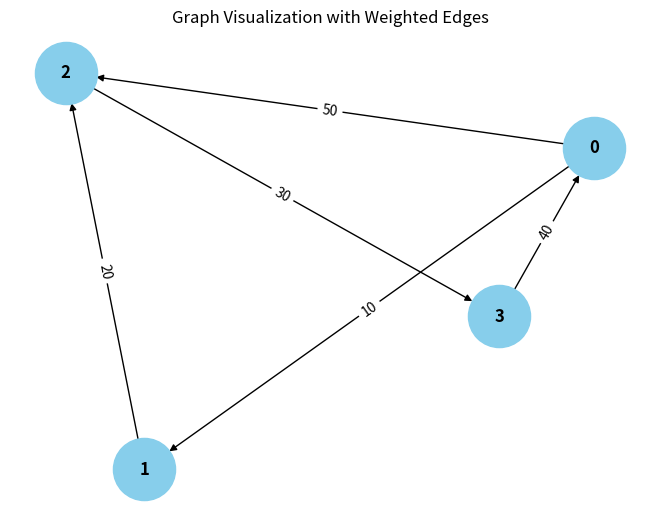

Python code for this plot: (Note: this script raises an exception after producing the figure.)
from collections import defaultdict

# ---------------------------
# WeightedGraph Class
# ---------------------------
class WeightedGraph:
    def __init__(self, vertices):
        self.vertices = vertices
        self.adj_list = {i: [] for i in range(vertices)}  # Adjacency list for the graph
        self.edges = []  # List to store the edges (u, v, weight)

    def add_edge(self, u, v, weight):
        """Add a single edge to the graph."""
        if (u, v, weight) not in self.edges:
            self.edges.append((u, v, weight))
            self.adj_list[u].append((v, weight))

    def add_multiple_edges(self, edges):
        """Add multiple edges at once."""
        for u, v, weight in edges:
            self.add_edge(u, v, weight)

    def get_edges(self):
        """Return all edges in the graph."""
        return self.edges

    def print_edges(self):
        """Print the edges of the graph."""
        print("Edges in the graph:")
        for u, v, weight in self.edges:
            print(f"{u} -> {v} (Weight: {weight})")

    def print_adj_list(self):
        """Print the adjacency list of the graph."""
        print("Adjacency List of the graph:")
        for u in self.adj_list:
            print(f"{u} -> {self.adj_list[u]}")

    def is_cyclic_directed(self):
        """Detect if there is a cycle in a directed graph using DFS."""
        visited = [False] * self.vertices
        rec_stack = [False] * self.vertices

        def dfs(v):
            visited[v] = True
            rec_stack[v] = True
            for neighbor, _ in self.adj_list[v]:
                if not visited[neighbor] and dfs(neighbor):
                    return True
                elif rec_stack[neighbor]:
                    return True
            rec_stack[v] = False
            return False

        for node in range(self.vertices):
            if not visited[node]:
                if dfs(node):
                    return True
        return False

    def is_cyclic_undirected(self):
        """Detect if there is a cycle in an undirected graph using DFS."""
        visited = [False] * self.vertices

        def dfs(v, parent):
            visited[v] = True
            for neighbor, _ in self.adj_list[v]:
                if not visited[neighbor]:
                    if dfs(neighbor, v):
                        return True
                elif parent != neighbor:
                    return True
            return False

        for node in range(self.vertices):
            if not visited[node]:
                if dfs(node, -1):
                    return True
        return False

    def is_negative_cycle(self):
        """Detect if there is a negative cycle using Bellman-Ford."""
        dist = [float("inf")] * self.vertices
        dist[0] = 0  # Start from node 0

        for _ in range(self.vertices - 1):
            for u, v, weight in self.edges:
                if dist[u] != float("inf") and dist[u] + weight < dist[v]:
                    dist[v] = dist[u] + weight

        for u, v, weight in self.edges:
            if dist[u] != float("inf") and dist[u] + weight < dist[v]:
                return True  # Negative cycle detected
        return False

    def reset_graph(self):
        """Reset the graph to its empty state."""
        self.edges = []  # Clear all edges
        self.adj_list = {i: [] for i in range(self.vertices)}  # Reset adjacency list for each vertex

    def union(self, parent, u, v):
        """Union-find helper function."""
        root_u = self.find_parent(parent, u)
        root_v = self.find_parent(parent, v)
        if root_u != root_v:
            parent[root_u] = root_v

    def find_parent(self, parent, v):
        """Find the root of the node using path compression."""
        if parent[v] == -1:
            return v
        parent[v] = self.find_parent(parent, parent[v])
        return parent[v]

    def is_cyclic_undirected_union_find(self):
        """Detect cycles in an undirected graph using Union-Find."""
        parent = [-1] * self.vertices

        for u, v, _ in self.edges:
            x = self.find_parent(parent, u)
            y = self.find_parent(parent, v)

            if x == y:
                return True
            self.union(parent, x, y)
        return False

    # ---------------------------
    # Helper functions for testing
    # ---------------------------

    def reset_graph_helper(self):
        """Reset the graph to an empty state for testing."""
        self.edges = []
        self.adj_list = defaultdict(list)

    def get_edges_helper(self):
        """Return all edges for testing."""
        return self.edges

    def add_multiple_edges_helper(self, edges):
        """Add multiple edges for testing."""
        for edge in edges:
            self.add_edge(*edge)

# ---------------------------
# Helper Class for Cycle Test Results
# ---------------------------
class CycleDetectionResults:
    def __init__(self):
        self.directed_cycle_detected = False
        self.undirected_cycle_detected = False
        self.negative_cycle_detected = False

# ---------------------------
# Additional Functionalities
# ---------------------------

class GraphRenderer:
    def __init__(self, graph):
        """Initialize the renderer for visualizing the graph."""
        self.graph = graph

    def render_edges(self):
        """Render the edges of the graph."""
        print("\nRendering edges of the graph:")
        for u, v, weight in self.graph.get_edges():
            print(f"{u} -> {v} (Weight: {weight})")

    def render_adj_list(self):
        """Render the adjacency list of the graph."""
        print("\nRendering adjacency list:")
        self.graph.print_adj_list()

    def render_summary(self):
        """Render a summary of the graph."""
        print("\nGraph summary:")
        print(f"Total vertices: {self.graph.vertices}")
        print(f"Total edges: {len(self.graph.get_edges())}")
        print(f"Is cyclic (directed): {self.graph.is_cyclic_directed()}")
        print(f"Is cyclic (undirected): {self.graph.is_cyclic_undirected()}")
        print(f"Has negative cycle: {self.graph.is_negative_cycle()}")

import matplotlib.pyplot as plt
import networkx as nx

class WeightedGraphVisualization:
    def __init__(self, graph):
        """Initialize the visualization of weighted graph."""
        self.graph = graph

    def visualize(self):
        """Visualize the graph with weighted edges using networkx and matplotlib."""
        G = nx.DiGraph()  # Using DiGraph for directed graph visualization

        # Add edges to the networkx graph
        for u, v, weight in self.graph.get_edges():
            G.add_edge(u, v, weight=weight)

        # Draw the graph
        pos = nx.spring_layout(G)  # Layout for node positioning
        edge_labels = nx.get_edge_attributes(G, 'weight')

        # Draw nodes, edges, and labels
        nx.draw(G, pos, with_labels=True, node_color='skyblue', node_size=2000, font_size=12, font_weight='bold')
        nx.draw_networkx_edge_labels(G, pos, edge_labels=edge_labels)

        # Display the plot
        plt.title("Graph Visualization with Weighted Edges")
        plt.show()


# ---------------------------
# Main Program
# ---------------------------

class WeightedGraphHandler:
    def __init__(self, vertices):
        """Initialize the graph handler."""
        self.graph = WeightedGraph(vertices)
        self.renderer = GraphRenderer(self.graph)
        self.visualizer = WeightedGraphVisualization(self.graph)

    def add_edges(self, edges):
        """Add edges to the graph."""
        for edge in edges:
            self.graph.add_edge(*edge)

    def render_graph(self):
        """Render the graph using the renderer."""
        self.renderer.render_edges()
        self.renderer.render_adj_list()

    def visualize_graph(self):
        """Visualize the graph using the visualizer."""
        self.visualizer.visualize()

    def cycle_detection_summary(self):
        """Print the cycle detection summary."""
        print("\nCycle detection summary:")
        print(f"Directed cycle detected: {self.graph.is_cyclic_directed()}")
        print(f"Undirected cycle detected: {self.graph.is_cyclic_undirected()}")
        print(f"Negative cycle detected: {self.graph.is_negative_cycle()}")

# ---------------------------
# Extended Graph Operations
# ---------------------------

class GraphCycleAnalysis:
    def __init__ ( graph,self):
        """Initialize cycle analysis on the graph."""
        self.graph = graph
        self.results = CycleDetectionResults()

    def analyze_cycles(self):
        """Analyze different types of cycles in the graph."""
        self.results.directed_cycle_detected = self.graph.is_cyclic_directed()
        self.results.undirected_cycle_detected = self.graph.is_cyclic_undirected()
        self.results.negative_cycle_detected = self.graph.is_negative_cycle()

    def print_analysis(self):
        """Print the analysis results."""
        print(f"Directed cycle detected: {self.results.directed_cycle_detected}")
        print(f"Undirected cycle detected: {self.results.undirected_cycle_detected}")
        print(f"Negative cycle detected: {self.results.negative_cycle_detected}")

# ---------------------------
# Main Function
# ---------------------------

if __name__ == "__main__":
    # Create a graph with 4 vertices (0, 1, 2, 3)
    graph_handler = WeightedGraphHandler(4)

    # Add some sample edges (u, v, weight)
    edges = [
        (0, 1, 10),  # Edge from 0 to 1 with weight 10
        (1, 2, 20),  # Edge from 1 to 2 with weight 20
        (2, 3, 30),  # Edge from 2 to 3 with weight 30
        (3, 0, 40),  # Edge from 3 to 0 with weight 40 (creates a directed cycle: 0 -> 1 -> 2 -> 3 -> 0)
        (0, 2, 50)  # Edge from 0 to 2 with weight 50
    ]

    # Add edges to the graph
    graph_handler.add_edges(edges)

    # Render the graph's edges and adjacency list
    graph_handler.render_graph()

    # Visualize the graph
    graph_handler.visualize_graph()

    # Detect and print the cycle results
    graph_handler.cycle_detection_summary()

    # Analyze cycles in detail
    cycle_analysis = GraphCycleAnalysis(graph_handler.graph)
    cycle_analysis.analyze_cycles()
    cycle_analysis.print_analysis()
